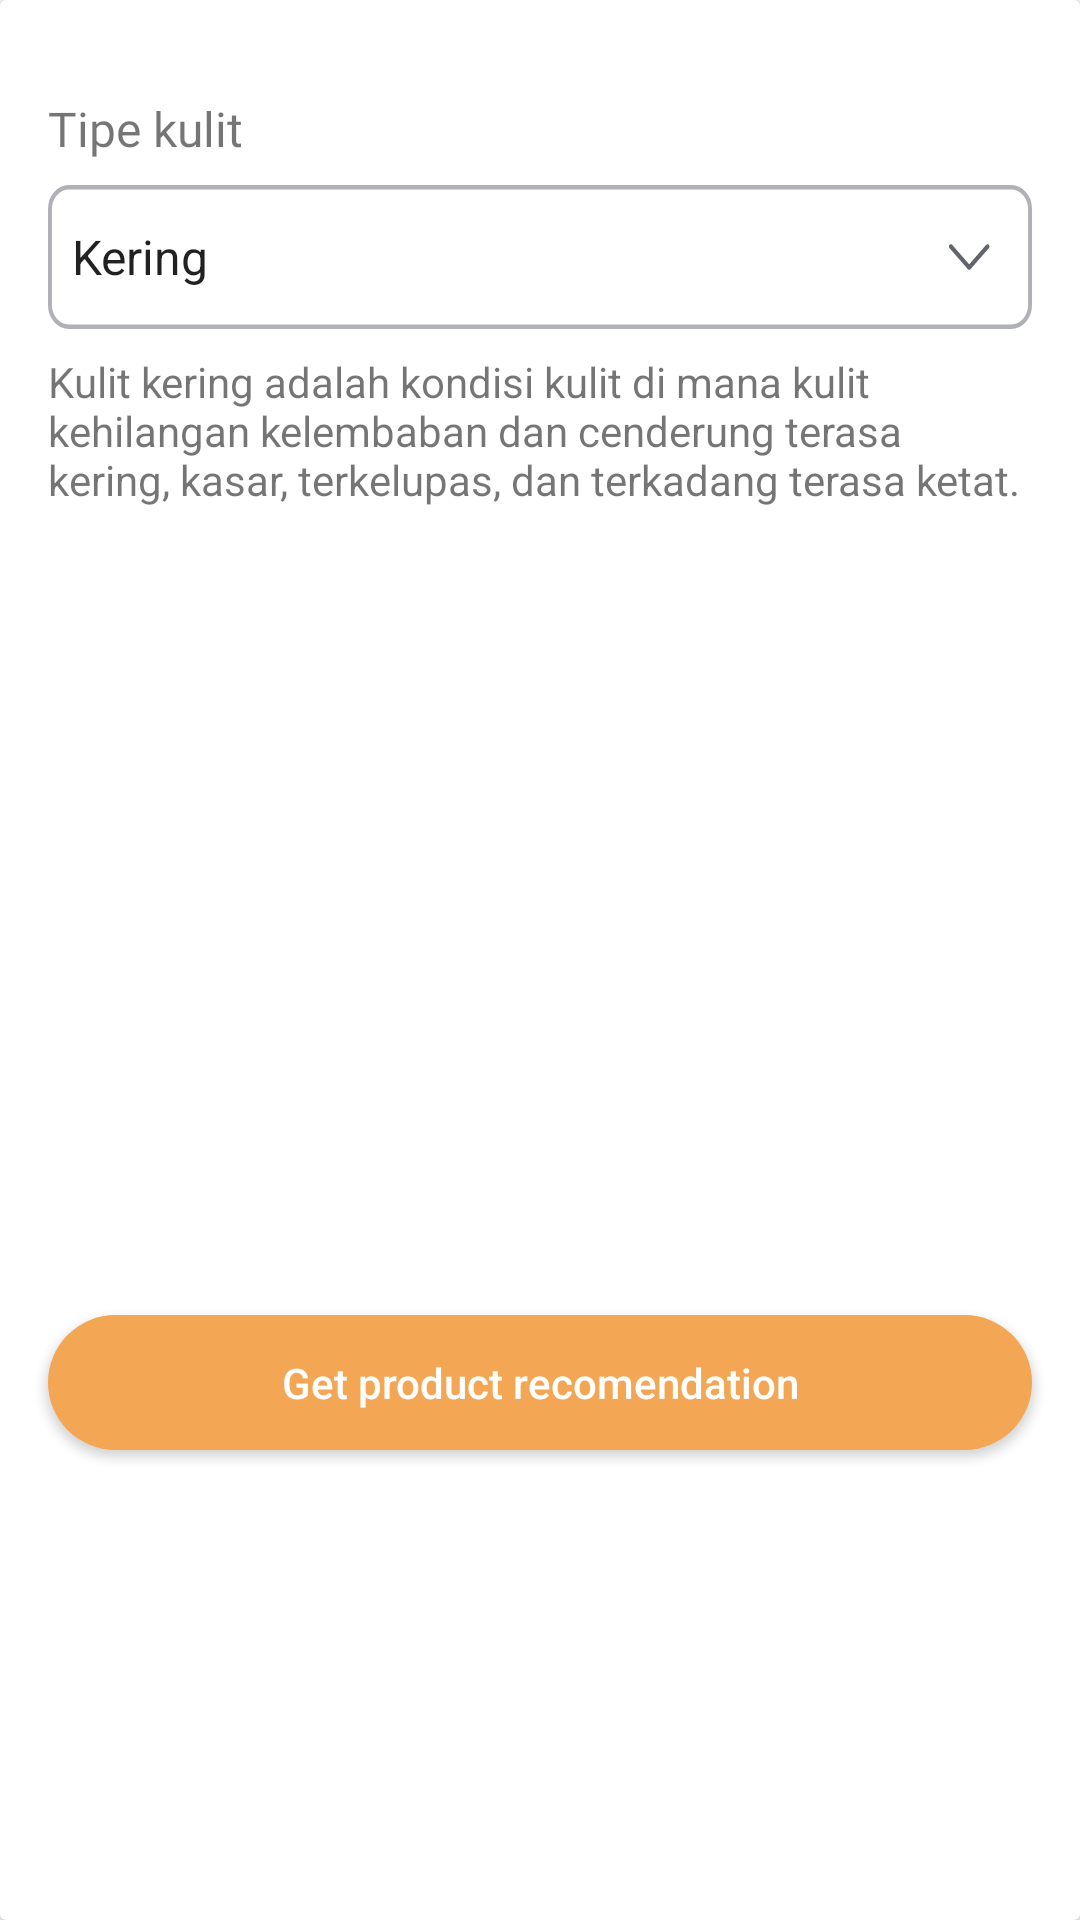

Reconstruct the res/layout file that produces this screen, plus the resources it refers to.
<!-- AndroidManifest.xml: application theme Theme.SkinchekAI -->
<!-- res/layout/bottom_sheet_dialog_layout.xml -->
<?xml version="1.0" encoding="utf-8"?>
<androidx.cardview.widget.CardView xmlns:android="http://schemas.android.com/apk/res/android"
    xmlns:app="http://schemas.android.com/apk/res-auto"
    xmlns:tools="http://schemas.android.com/tools"
    android:layout_width="match_parent"
    android:layout_height="wrap_content">

        <androidx.constraintlayout.widget.ConstraintLayout
            android:layout_width="match_parent"
            android:layout_height="match_parent">
                <TextView
                    android:id="@+id/textView12"
                    android:layout_width="match_parent"
                    android:layout_height="wrap_content"
                    android:layout_marginStart="16dp"
                    android:layout_marginTop="32dp"
                    android:layout_marginEnd="16dp"
                    android:layout_marginBottom="8dp"
                    android:fontFamily="@font/poppins"
                    android:text="Tipe kulit"
                    android:textSize="16sp"
                    app:layout_constraintBottom_toTopOf="@+id/dropdown_tipe_kulit"
                    app:layout_constraintEnd_toEndOf="parent"
                    app:layout_constraintStart_toStartOf="parent"
                    app:layout_constraintTop_toTopOf="parent" />

                <Spinner
                    android:id="@+id/dropdown_tipe_kulit"
                    android:layout_width="match_parent"
                    android:layout_height="wrap_content"
                    android:layout_marginStart="16dp"
                    android:layout_marginTop="8dp"
                    android:layout_marginEnd="16dp"
                    android:background="@drawable/bg_spinner"
                    android:entries="@array/tipe_kulit"
                    app:layout_constraintEnd_toEndOf="parent"
                    app:layout_constraintStart_toStartOf="parent"
                    app:layout_constraintTop_toBottomOf="@+id/textView12" />

                <TextView
                    android:id="@+id/tv_skin_desc"
                    android:layout_width="0dp"
                    android:layout_height="wrap_content"
                    android:layout_marginStart="16dp"
                    android:layout_marginTop="8dp"
                    android:layout_marginEnd="16dp"
                    android:text="@string/skin_dry"
                    app:layout_constraintEnd_toEndOf="parent"
                    app:layout_constraintStart_toStartOf="parent"
                    app:layout_constraintTop_toBottomOf="@+id/dropdown_tipe_kulit" />

                <androidx.appcompat.widget.AppCompatButton
                    android:id="@+id/btn_get_rekomendasi"
                    android:layout_width="match_parent"
                    android:layout_height="45dp"
                    android:layout_marginStart="16dp"
                    android:layout_marginTop="128dp"
                    android:layout_marginEnd="16dp"
                    android:layout_marginBottom="16dp"
                    android:background="@drawable/custom_button_orange"
                    android:text="Get product recomendation"
                    android:textAllCaps="false"
                    android:textColor="@color/white"
                    app:layout_constraintBottom_toBottomOf="parent"
                    app:layout_constraintEnd_toEndOf="parent"
                    app:layout_constraintStart_toStartOf="parent"
                    app:layout_constraintTop_toBottomOf="@+id/tv_skin_desc" />
        </androidx.constraintlayout.widget.ConstraintLayout>
</androidx.cardview.widget.CardView>
<!-- resources referenced by this layout -->
<resources>
  <string-array name="tipe_kulit">
          <item>Kering</item>
          <item>Berminyak</item>
          <item>Sensitif</item>
      </string-array>
  <color name="white">#FFFFFFFF</color>
  <!-- drawable bg_spinner (drawable) -->
  <vector xmlns:android="http://schemas.android.com/apk/res/android"
      android:width="376dp"
      android:height="48dp"
      android:viewportWidth="376"
      android:viewportHeight="48">
    <path
        android:pathData="M344.47,19.97C344.74,19.7 345.15,19.68 345.45,19.9L345.53,19.97L352,26.44L358.47,19.97C358.74,19.7 359.15,19.68 359.45,19.9L359.53,19.97C359.8,20.24 359.82,20.65 359.6,20.95L359.53,21.03L352.53,28.03C352.26,28.3 351.85,28.32 351.55,28.1L351.47,28.03L344.47,21.03C344.18,20.74 344.18,20.26 344.47,19.97Z"
        android:fillColor="#61646B"/>
    <path
        android:pathData="M8,0.75L368,0.75A7.25,7.25 0,0 1,375.25 8L375.25,40A7.25,7.25 0,0 1,368 47.25L8,47.25A7.25,7.25 0,0 1,0.75 40L0.75,8A7.25,7.25 0,0 1,8 0.75z"
        android:strokeWidth="1.5"
        android:fillColor="#00000000"
        android:strokeColor="#AFB1B6"/>
  </vector>
  <!-- drawable custom_button_orange (drawable) -->
  <?xml version="1.0" encoding="utf-8"?>
  <shape xmlns:android="http://schemas.android.com/apk/res/android">
      <corners
          android:topLeftRadius="40dp"
          android:topRightRadius="40dp"
          android:bottomLeftRadius="40dp"
          android:bottomRightRadius="40dp"/>
      <solid android:color="@color/orange" />
  </shape>
  <string name="skin_dry">Kulit kering adalah kondisi kulit di mana kulit kehilangan kelembaban dan cenderung terasa kering, kasar, terkelupas, dan terkadang terasa ketat.</string>
  <style name="Theme.SkinchekAI" parent="Theme.MaterialComponents.DayNight.DarkActionBar">
          
          <item name="colorPrimary">@color/purple_500</item>
          <item name="colorPrimaryVariant">@color/purple_700</item>
          <item name="colorOnPrimary">@color/white</item>
          
          <item name="colorSecondary">@color/teal_200</item>
          <item name="colorSecondaryVariant">@color/teal_700</item>
          <item name="colorOnSecondary">@color/black</item>
          
          <item name="android:statusBarColor">@color/orange</item>
          
      </style>
  <color name="orange">#F3A653</color>
  <color name="purple_500">#FF6200EE</color>
  <color name="purple_700">#FF3700B3</color>
  <color name="teal_200">#FF03DAC5</color>
  <color name="teal_700">#FF018786</color>
  <color name="black">#FF000000</color>
</resources>
